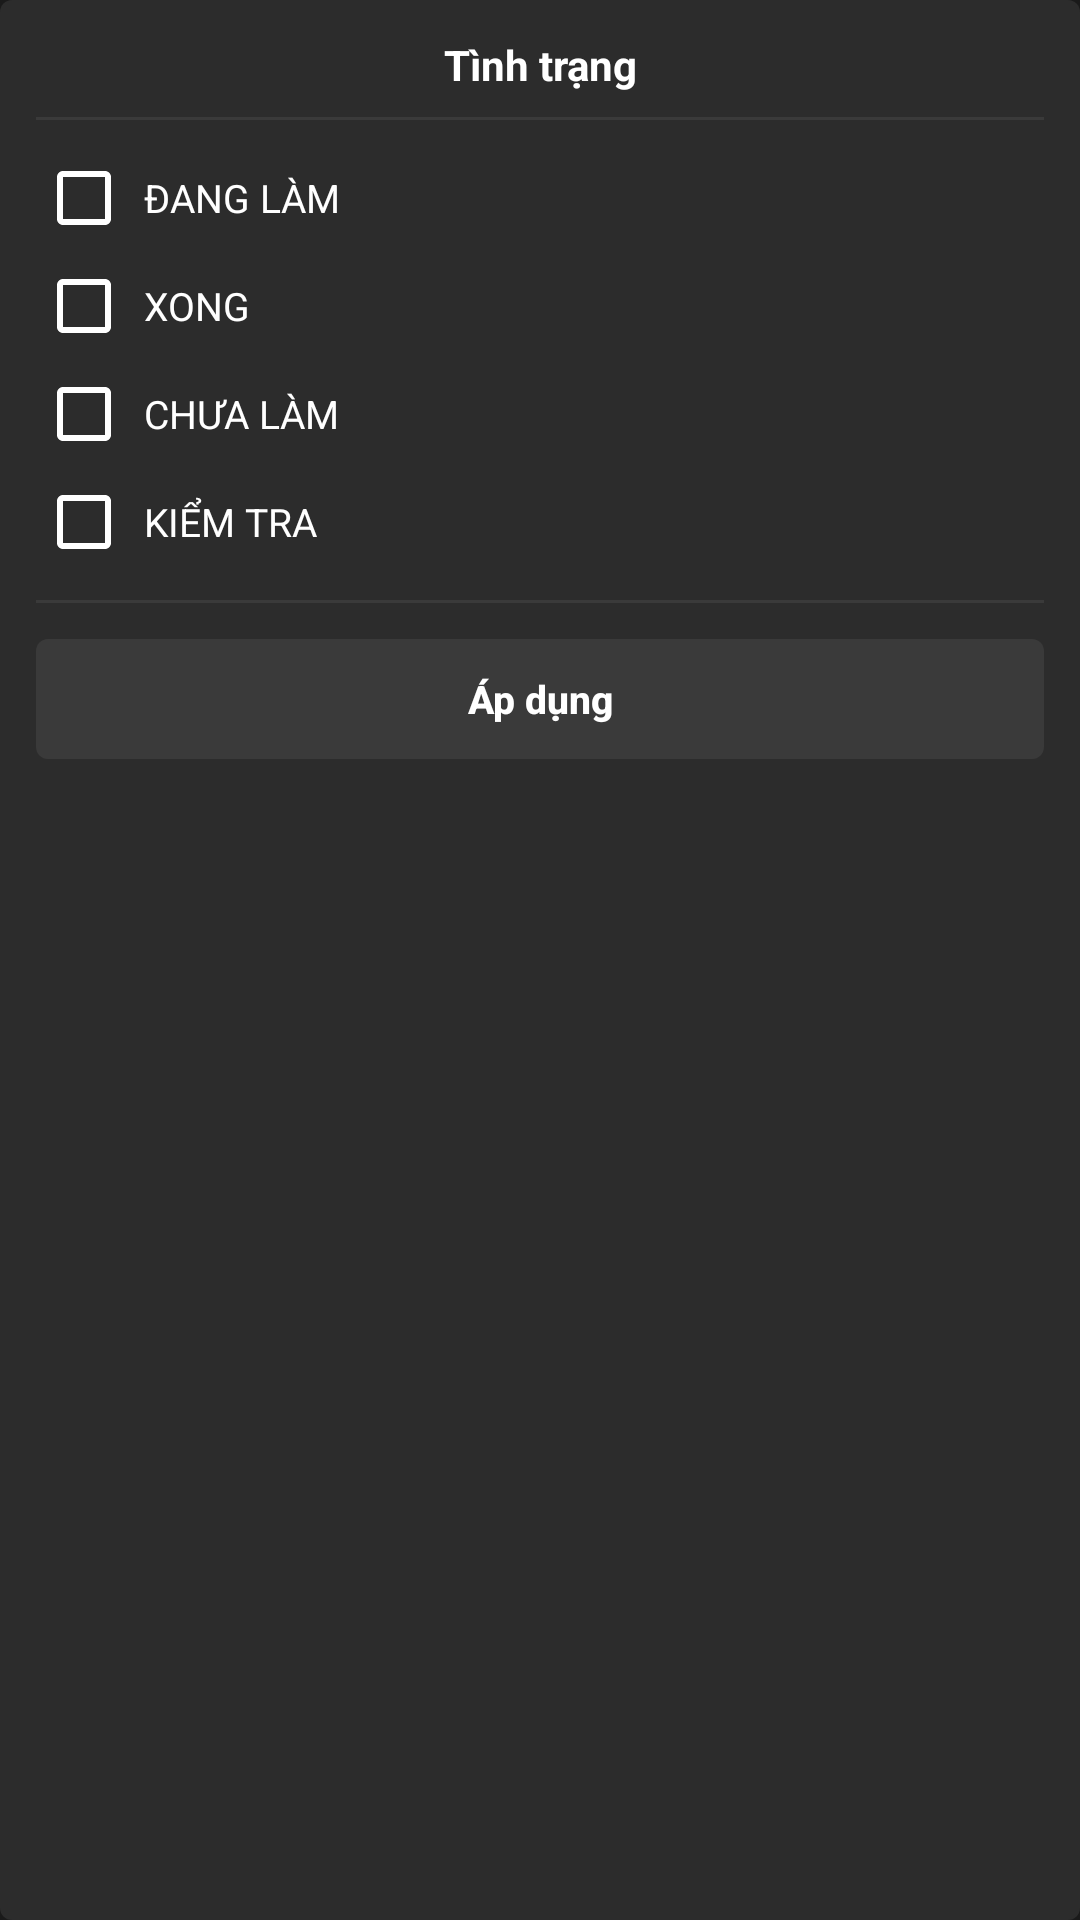

Write the Android layout XML for this screen, with the resource values it uses.
<!-- AndroidManifest.xml: application theme Theme.FamilyTaskApp -->
<!-- res/layout/layout_filter_dropdown.xml -->
<?xml version="1.0" encoding="utf-8"?>
<LinearLayout xmlns:android="http://schemas.android.com/apk/res/android"
    android:layout_width="150dp"
    android:layout_height="wrap_content"
    android:background="@drawable/bg_rect_dark"
    android:orientation="vertical"
    android:padding="12dp">

    <TextView
        android:layout_width="match_parent"
        android:layout_height="wrap_content"
        android:gravity="center"
        android:text="@string/label_status"
        android:textColor="@color/white"
        android:textSize="14sp"
        android:textStyle="bold" />

    <View
        android:layout_width="match_parent"
        android:layout_height="1dp"
        android:layout_marginTop="8dp"
        android:layout_marginBottom="8dp"
        android:background="@color/divider" />

    <CheckBox
        android:id="@+id/cbDoing"
        android:layout_width="match_parent"
        android:layout_height="36dp"
        android:buttonTint="@color/white"
        android:text="@string/status_doing"
        android:textColor="@color/white"
        android:textSize="13sp"
        android:paddingStart="4dp" />

    <CheckBox
        android:id="@+id/cbDone"
        android:layout_width="match_parent"
        android:layout_height="36dp"
        android:buttonTint="@color/white"
        android:text="@string/status_done"
        android:textColor="@color/white"
        android:textSize="13sp"
        android:paddingStart="4dp" />

    <CheckBox
        android:id="@+id/cbTodo"
        android:layout_width="match_parent"
        android:layout_height="36dp"
        android:buttonTint="@color/white"
        android:text="@string/status_todo"
        android:textColor="@color/white"
        android:textSize="13sp"
        android:paddingStart="4dp" />

    <CheckBox
        android:id="@+id/cbReview"
        android:layout_width="match_parent"
        android:layout_height="36dp"
        android:buttonTint="@color/white"
        android:text="@string/status_review"
        android:textColor="@color/white"
        android:textSize="13sp"
        android:paddingStart="4dp" />

    <View
        android:layout_width="match_parent"
        android:layout_height="1dp"
        android:layout_marginTop="8dp"
        android:layout_marginBottom="12dp"
        android:background="@color/divider" />

    <Button
        android:id="@+id/btnApplyFilter"
        android:layout_width="match_parent"
        android:layout_height="40dp"
        android:background="@drawable/bg_rect_dark"
        android:backgroundTint="#3A3A3A"
        android:text="@string/btn_apply"
        android:textAllCaps="false"
        android:textColor="@color/white"
        android:textSize="13sp"
        android:textStyle="bold" />

</LinearLayout>
<!-- resources referenced by this layout -->
<resources>
  <color name="divider">#3A3A3A</color>
  <color name="white">#FFFFFFFF</color>
  <!-- drawable bg_rect_dark (drawable) -->
  <?xml version="1.0" encoding="utf-8"?>
  <shape xmlns:android="http://schemas.android.com/apk/res/android"
      android:shape="rectangle">
      <solid android:color="#2C2C2C" />
      <corners android:radius="4dp" />
  </shape>
  <string name="btn_apply">Áp dụng</string>
  <string name="label_status">Tình trạng</string>
  <string name="status_doing">ĐANG LÀM</string>
  <string name="status_done">XONG</string>
  <string name="status_review">KIỂM TRA</string>
  <string name="status_todo">CHƯA LÀM</string>
  <style name="Theme.FamilyTaskApp" parent="Base.Theme.FamilyTaskApp" />
  <style name="Base.Theme.FamilyTaskApp" parent="Theme.MaterialComponents.DayNight.NoActionBar">
          
          <item name="colorPrimary">@color/white</item>
          <item name="colorPrimaryVariant">@color/white</item>
          <item name="colorSecondary">@color/white</item>
          <item name="materialButtonStyle">@style/Widget.AppCompat.Button</item>
  
          
          <item name="android:colorBackground">#1A1A1A</item>
          <item name="android:textColorPrimary">#FFFFFF</item>
  
          
          <item name="actionOverflowMenuStyle">@style/CustomPopupMenu</item>
          <item name="popupMenuStyle">@style/CustomPopupMenu</item>
      </style>
  <style name="CustomPopupMenu" parent="Widget.AppCompat.PopupMenu">
          <item name="android:itemBackground">#2C2C2C</item>
          <item name="android:textColor">#FFFFFF</item>
          
          <item name="android:textAppearanceLarge">@style/DialogListItemTextAppearance</item>
          <item name="android:textAppearanceMedium">@style/DialogListItemTextAppearance</item>
          <item name="android:textAppearanceSmall">@style/DialogListItemTextAppearance</item>
      </style>
  <style name="DialogListItemTextAppearance" parent="">
          <item name="android:textColor">#FFFFFF</item>
          <item name="android:textSize">16sp</item>
      </style>
</resources>
